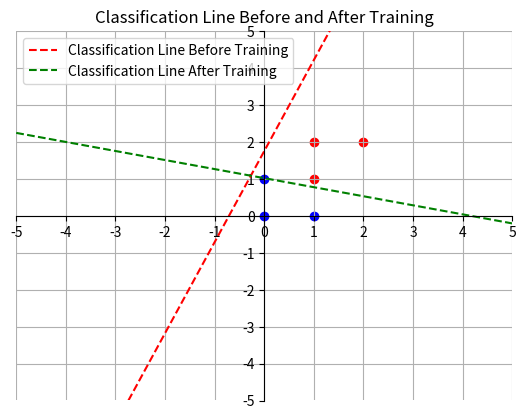

Source code (Python):
import random
import numpy as np
import matplotlib.pyplot as plt

class TwoWayPerceptron:
    def __init__(self):
        self.weights = [random.uniform(-1, 1), random.uniform(-1, 1)]
        self.bias = random.uniform(-1, 1)
        
        # History for plotting
        self.original_weights = self.weights.copy()
        self.original_bias = self.bias

    def classify(self, inputs):
        weighted_sum = np.dot(inputs, self.weights) + self.bias
        return 1 if weighted_sum >= 0 else 0

    def train(self, training_data, labels, epochs, learning_rate):
        for _ in range(epochs):
            for inputs, label in zip(training_data, labels):
                classification = self.classify(inputs)
                # Calculate loss
                loss = label - classification
                # Update weights
                for i in range(len(self.weights)):
                    self.weights[i] += learning_rate * loss * inputs[i]
                # Update bias
                self.bias += learning_rate * loss
        self.visualise_classification(training_data, labels)

    def visualise_classification(self, training_data, labels):
        fig, axis = plt.subplots()

        # Plot training data
        for inputs, label in zip(training_data, labels):
            color = 'blue' if label == 1 else 'red'
            axis.scatter(inputs[0], inputs[1], color=color)

        # Plot classification line before training
        x1 = np.linspace(-5, 5, 100)
        x2 = (-(x1 * self.original_weights[0]) - self.original_bias) / (self.original_weights[1])
        axis.plot(x1, x2, 'r--', label='Classification Line Before Training')

        # Plot classification line after training
        x2 = (-(x1 * self.weights[0]) - self.bias) / (self.weights[1])
        axis.plot(x1, x2, 'g--', label='Classification Line After Training')

        axis.set_title("Classification Line Before and After Training")
        axis.set_xlim(-5, 5)
        axis.set_ylim(-5, 5)
        axis.spines['left'].set_position('zero')
        axis.spines['bottom'].set_position('zero')
        axis.spines['right'].set_color('none')
        axis.spines['top'].set_color('none')
        axis.set_xticks(np.arange(-5, 6, 1))
        axis.set_yticks(np.arange(-5, 6, 1))
        axis.legend()
        axis.grid(True)
        plt.show()

if __name__ == "__main__":

    two_way_perceptron = TwoWayPerceptron()

    # Linearly seperable dataset
    training_data = [[0, 0], [0, 1], [1, 0], [1, 1], [1, 2], [2, 2]]
    labels = [1, 1, 1, 0, 0, 0]

    two_way_perceptron.train(training_data, labels, epochs = 50, learning_rate = 0.1)

    # Test classification
    for inputs in training_data:
        print(f"Input: {inputs}, Predicted: {two_way_perceptron.classify(inputs)}")